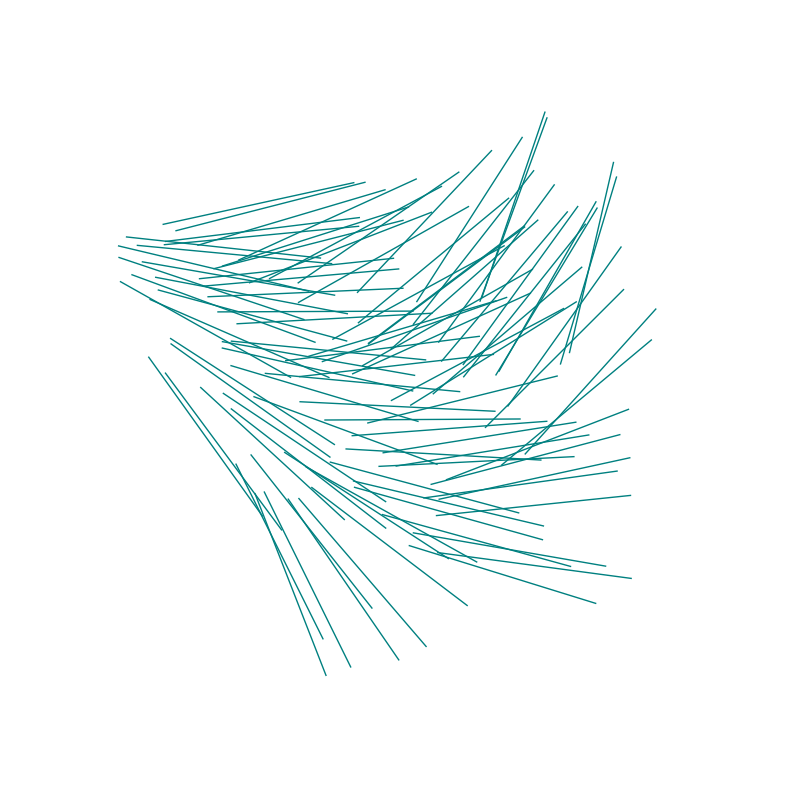
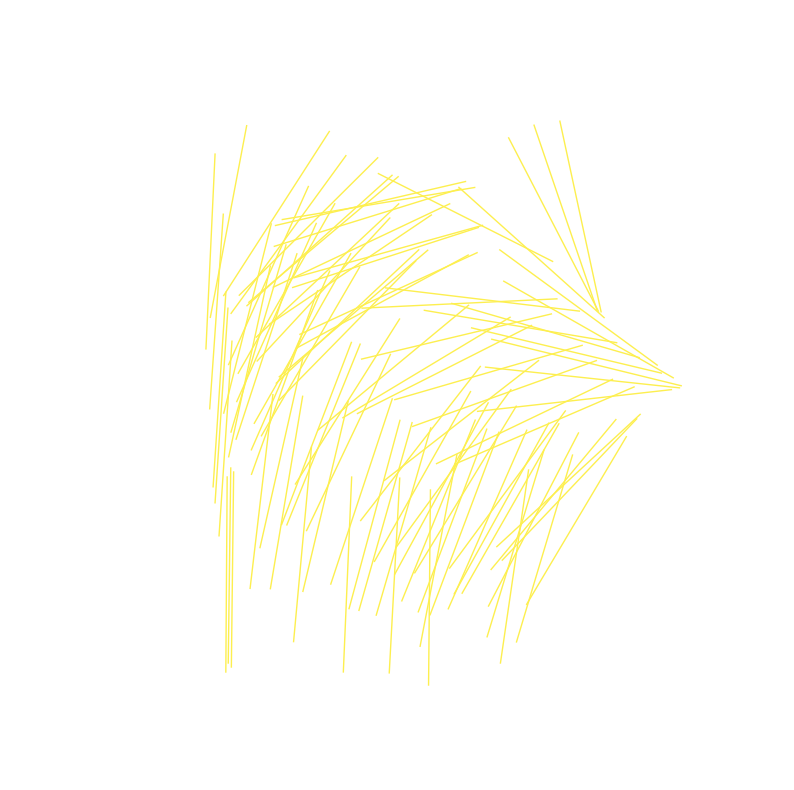

Recreate these plots in Python, in order.
import matplotlib.pyplot as plt
import random
import numpy as np
from matplotlib.colors import LinearSegmentedColormap
import matplotlib
from matplotlib.markers import MarkerStyle

# wu1
plt.figure(figsize = (10,10))

for i in range(0,100):
    x = random.uniform(0,1)
    y = random.uniform(0,1)
    plt.scatter(x ,y , marker = (2, 0, 90 * (x + y)), color = 'teal', linestyle='None', s = 20000)


plt.axis('equal')
plt.axis('off')
plt.ylim((-0.5,1.5))
plt.xlim((-0.5,1.5))
plt.savefig('TA1.png', facecolor='#83CFE1', dpi = 1000, bbox_inches='tight')
print(5)

# wu2
plt.figure(figsize = (10,10))

for i in range(0,100):
    x = random.uniform(0,1)
    y = random.uniform(0,1)
    plt.scatter(x ,y , marker = (2, 0, -180 * x * y), color = '#FDEF4F', linestyle='None', s = 20000)


plt.axis('equal')
plt.axis('off')
plt.ylim((-0.5,1.5))
plt.xlim((-0.5,1.5))
plt.savefig('TA2.png', facecolor='#E185A3', dpi = 1000, bbox_inches='tight')
print(6)
